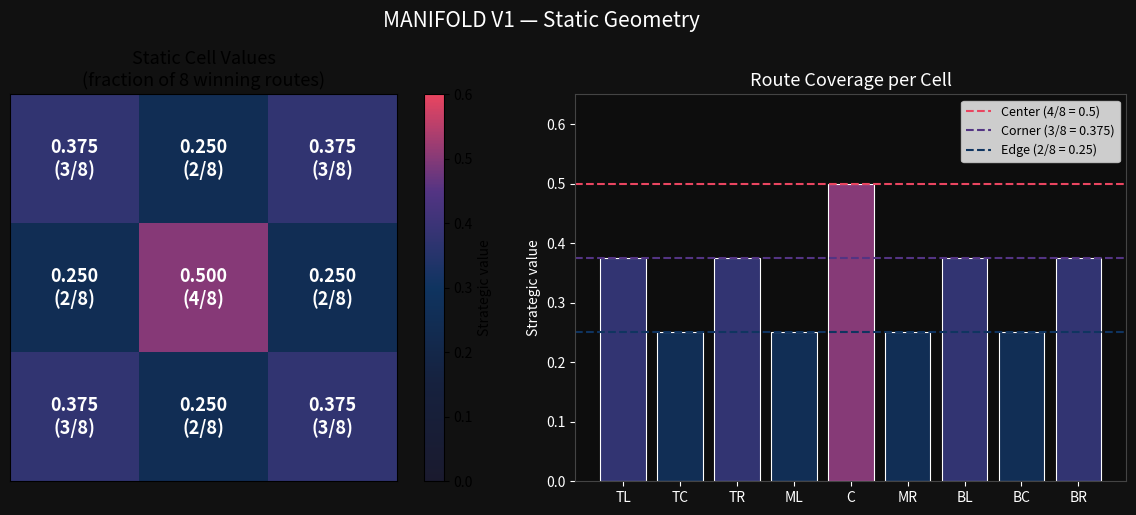
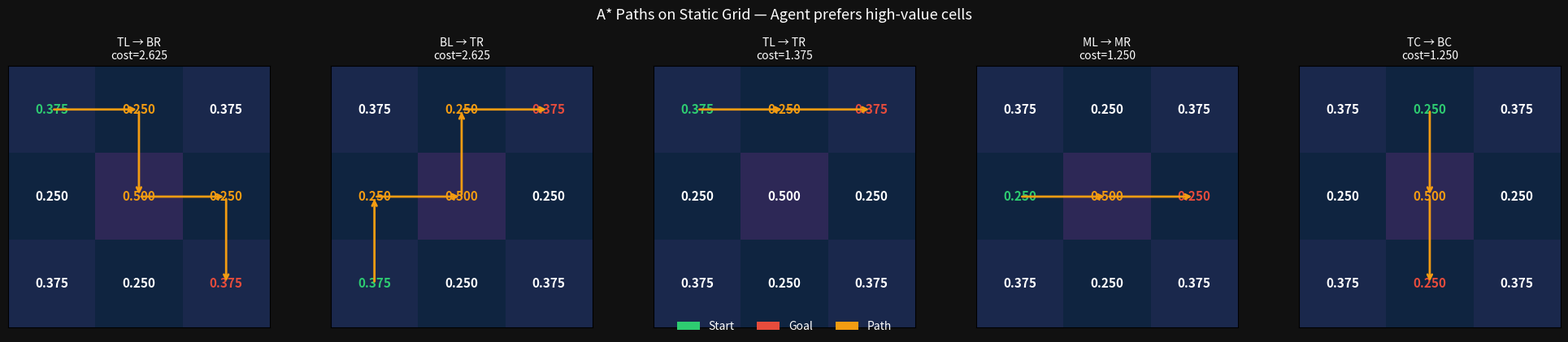
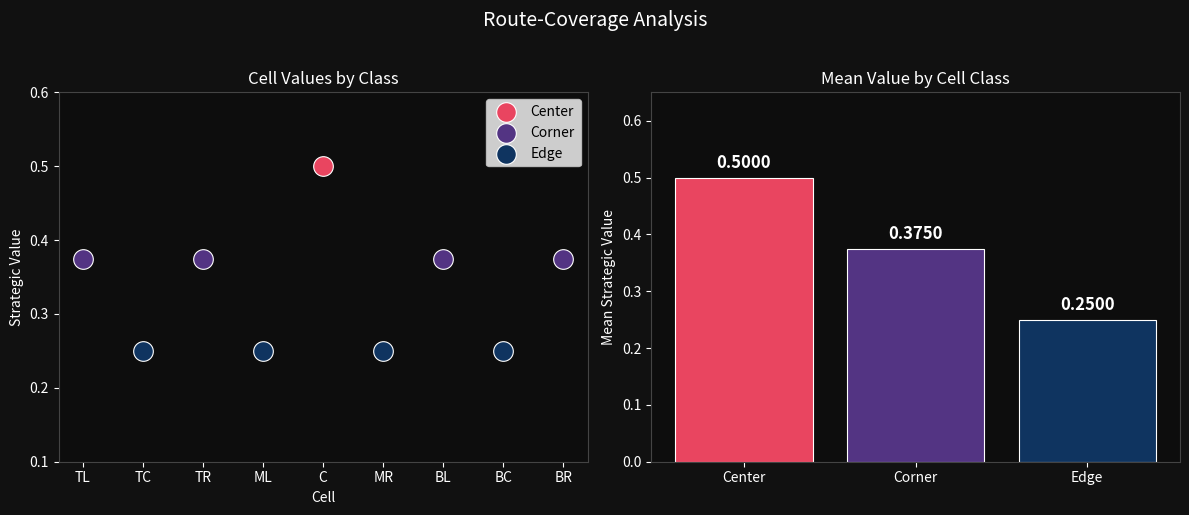

Python code for these plots, in order:
import os
import heapq
import numpy as np
import matplotlib.pyplot as plt
import matplotlib.patches as mpatches
from matplotlib.colors import LinearSegmentedColormap
import warnings
warnings.filterwarnings('ignore')

np.random.seed(42)
print('Libraries loaded.')

WINNING_ROUTES = [
    [0, 1, 2],  # top row
    [3, 4, 5],  # middle row
    [6, 7, 8],  # bottom row
    [0, 3, 6],  # left column
    [1, 4, 7],  # middle column
    [2, 5, 8],  # right column
    [0, 4, 8],  # main diagonal
    [2, 4, 6],  # anti-diagonal
]

route_count = np.zeros(9, dtype=int)
for route in WINNING_ROUTES:
    for cell in route:
        route_count[cell] += 1

cell_value = route_count / len(WINNING_ROUTES)

print('Cell → route count → value')
labels = ['TL', 'TC', 'TR', 'ML', 'C', 'MR', 'BL', 'BC', 'BR']
for i, (lbl, cnt, val) in enumerate(zip(labels, route_count, cell_value)):
    print(f'  Cell {i} ({lbl}): {cnt} routes → {val:.4f} ({cnt}/8)')

grid_values = cell_value.reshape(3, 3)

cmap = LinearSegmentedColormap.from_list('manifold', ['#1a1a2e', '#16213e', '#0f3460', '#533483', '#e94560'], N=256)

fig, axes = plt.subplots(1, 2, figsize=(12, 5))

ax = axes[0]
im = ax.imshow(grid_values, cmap=cmap, vmin=0, vmax=0.6)
for row in range(3):
    for col in range(3):
        val = grid_values[row, col]
        ax.text(col, row, f'{val:.3f}\n({int(val*8)}/8)',
                ha='center', va='center', fontsize=13, fontweight='bold',
                color='white')
ax.set_title('Static Cell Values\n(fraction of 8 winning routes)', fontsize=13)
ax.set_xticks([]); ax.set_yticks([])
plt.colorbar(im, ax=ax, label='Strategic value')

ax2 = axes[1]
bar_colors = [cmap(v / 0.6) for v in cell_value]
bars = ax2.bar(range(9), cell_value, color=bar_colors, edgecolor='white', linewidth=0.8)
ax2.axhline(y=0.5, color='#e94560', linestyle='--', linewidth=1.5, label='Center (4/8 = 0.5)')
ax2.axhline(y=3/8, color='#533483', linestyle='--', linewidth=1.5, label='Corner (3/8 = 0.375)')
ax2.axhline(y=2/8, color='#0f3460', linestyle='--', linewidth=1.5, label='Edge (2/8 = 0.25)')
ax2.set_xticks(range(9))
ax2.set_xticklabels(labels)
ax2.set_ylabel('Strategic value')
ax2.set_title('Route Coverage per Cell', fontsize=13)
ax2.legend(fontsize=9)
ax2.set_ylim(0, 0.65)
ax2.set_facecolor('#0d0d0d')
fig.patch.set_facecolor('#111111')
for spine in ax2.spines.values():
    spine.set_edgecolor('#444')
ax2.tick_params(colors='white')
ax2.yaxis.label.set_color('white')
ax2.title.set_color('white')
ax2.xaxis.label.set_color('white')

plt.suptitle('MANIFOLD V1 — Static Geometry', fontsize=15, color='white', y=1.02)
plt.tight_layout()
plt.savefig('v1_static_values.png', dpi=150, bbox_inches='tight', facecolor='#111111')
plt.show()
print('Saved v1_static_values.png')

GRID_ROWS, GRID_COLS = 3, 3

def cell_to_rc(cell):
    return divmod(cell, GRID_COLS)

def rc_to_cell(r, c):
    return r * GRID_COLS + c

def neighbours(cell):
    r, c = cell_to_rc(cell)
    candidates = [(r-1, c), (r+1, c), (r, c-1), (r, c+1)]
    return [rc_to_cell(nr, nc)
            for nr, nc in candidates
            if 0 <= nr < GRID_ROWS and 0 <= nc < GRID_COLS]

def edge_cost(dst):
    """Lower cost for higher-value cells — agent prefers strategic squares."""
    return 1.0 - cell_value[dst]

def manhattan(a, b):
    r1, c1 = cell_to_rc(a)
    r2, c2 = cell_to_rc(b)
    return abs(r1 - r2) + abs(c1 - c2)

def astar(start, goal):
    open_heap = [(0 + manhattan(start, goal), 0, start, [start])]
    visited = {}
    while open_heap:
        f, g, current, path = heapq.heappop(open_heap)
        if current in visited:
            continue
        visited[current] = g
        if current == goal:
            return path, g
        for nb in neighbours(current):
            if nb not in visited:
                ng = g + edge_cost(nb)
                heapq.heappush(open_heap, (ng + manhattan(nb, goal), ng, nb, path + [nb]))
    return None, float('inf')

test_cases = [
    (0, 8, 'TL → BR'),
    (6, 2, 'BL → TR'),
    (0, 2, 'TL → TR'),
    (3, 5, 'ML → MR'),
    (1, 7, 'TC → BC'),
]

results = []
for start, goal, desc in test_cases:
    path, cost = astar(start, goal)
    results.append((desc, start, goal, path, cost))
    print(f'{desc}: path={path}  cost={cost:.4f}')

def plot_path(ax, path, start, goal, title, cell_vals):
    grid = cell_vals.reshape(3, 3)
    cmap_bg = LinearSegmentedColormap.from_list('bg', ['#1a1a2e', '#0f3460', '#533483'], N=256)
    ax.imshow(grid, cmap=cmap_bg, vmin=0, vmax=0.6, alpha=0.7)

    path_set = set(path)
    for cell in range(9):
        r, c = cell_to_rc(cell)
        if cell == start:
            color = '#2ecc71'
        elif cell == goal:
            color = '#e74c3c'
        elif cell in path_set:
            color = '#f39c12'
        else:
            color = 'white'
        ax.text(c, r, f'{cell_vals[cell]:.3f}', ha='center', va='center',
                fontsize=11, fontweight='bold', color=color)

    for i in range(len(path) - 1):
        r1, c1 = cell_to_rc(path[i])
        r2, c2 = cell_to_rc(path[i+1])
        ax.annotate('', xy=(c2, r2), xytext=(c1, r1),
                    arrowprops=dict(arrowstyle='->', color='#f39c12', lw=2))

    ax.set_title(title, fontsize=10, color='white')
    ax.set_xticks([]); ax.set_yticks([])
    ax.set_facecolor('#0d0d0d')

fig, axes = plt.subplots(1, 5, figsize=(20, 4))
fig.patch.set_facecolor('#111111')

for ax, (desc, start, goal, path, cost) in zip(axes, results):
    plot_path(ax, path, start, goal, f'{desc}\ncost={cost:.3f}', cell_value)

legend_elements = [
    mpatches.Patch(facecolor='#2ecc71', label='Start'),
    mpatches.Patch(facecolor='#e74c3c', label='Goal'),
    mpatches.Patch(facecolor='#f39c12', label='Path'),
]
fig.legend(handles=legend_elements, loc='lower center', ncol=3,
           framealpha=0, labelcolor='white', fontsize=10)

plt.suptitle('A* Paths on Static Grid — Agent prefers high-value cells', fontsize=13,
             color='white', y=1.02)
plt.tight_layout()
plt.savefig('v1_astar_paths.png', dpi=150, bbox_inches='tight', facecolor='#111111')
plt.show()
print('Saved v1_astar_paths.png')

import pandas as pd

cell_classes = {
    'Center':  [4],
    'Corner':  [0, 2, 6, 8],
    'Edge':    [1, 3, 5, 7],
}

rows = []
for cls, cells in cell_classes.items():
    for cell in cells:
        rows.append({
            'Cell': cell,
            'Label': labels[cell],
            'Class': cls,
            'Routes': int(route_count[cell]),
            'Value': cell_value[cell],
            'Fraction': f'{int(route_count[cell])}/8',
        })

df = pd.DataFrame(rows).sort_values('Cell').reset_index(drop=True)
print(df.to_string(index=False))

print('\nClass statistics:')
print(df.groupby('Class')['Value'].describe().round(4))

fig, axes = plt.subplots(1, 2, figsize=(12, 5))
fig.patch.set_facecolor('#111111')

class_colors = {'Center': '#e94560', 'Corner': '#533483', 'Edge': '#0f3460'}

ax = axes[0]
for cls, color in class_colors.items():
    subset = df[df['Class'] == cls]
    ax.scatter(subset['Cell'], subset['Value'], color=color, s=200,
               label=cls, zorder=5, edgecolors='white', linewidths=0.8)

ax.set_xticks(range(9))
ax.set_xticklabels(labels)
ax.set_ylabel('Strategic Value', color='white')
ax.set_xlabel('Cell', color='white')
ax.set_title('Cell Values by Class', color='white', fontsize=12)
ax.set_facecolor('#0d0d0d')
ax.tick_params(colors='white')
ax.legend(fontsize=10)
ax.set_ylim(0.1, 0.6)
for spine in ax.spines.values():
    spine.set_edgecolor('#444')

ax2 = axes[1]
class_means = df.groupby('Class')['Value'].mean()
bar_clrs = [class_colors[c] for c in class_means.index]
ax2.bar(class_means.index, class_means.values, color=bar_clrs,
        edgecolor='white', linewidth=0.8)
for cls, val in class_means.items():
    ax2.text(cls, val + 0.01, f'{val:.4f}', ha='center', va='bottom',
             color='white', fontsize=12, fontweight='bold')
ax2.set_ylabel('Mean Strategic Value', color='white')
ax2.set_title('Mean Value by Cell Class', color='white', fontsize=12)
ax2.set_facecolor('#0d0d0d')
ax2.tick_params(colors='white')
ax2.set_ylim(0, 0.65)
for spine in ax2.spines.values():
    spine.set_edgecolor('#444')

plt.suptitle('Route-Coverage Analysis', fontsize=14, color='white', y=1.02)
plt.tight_layout()
plt.savefig('v1_route_analysis.png', dpi=150, bbox_inches='tight', facecolor='#111111')
plt.show()
print('Saved v1_route_analysis.png')

print('MANIFOLD V1 — Static Geometry: complete.')
print('Outputs: v1_static_values.png, v1_astar_paths.png, v1_route_analysis.png')
